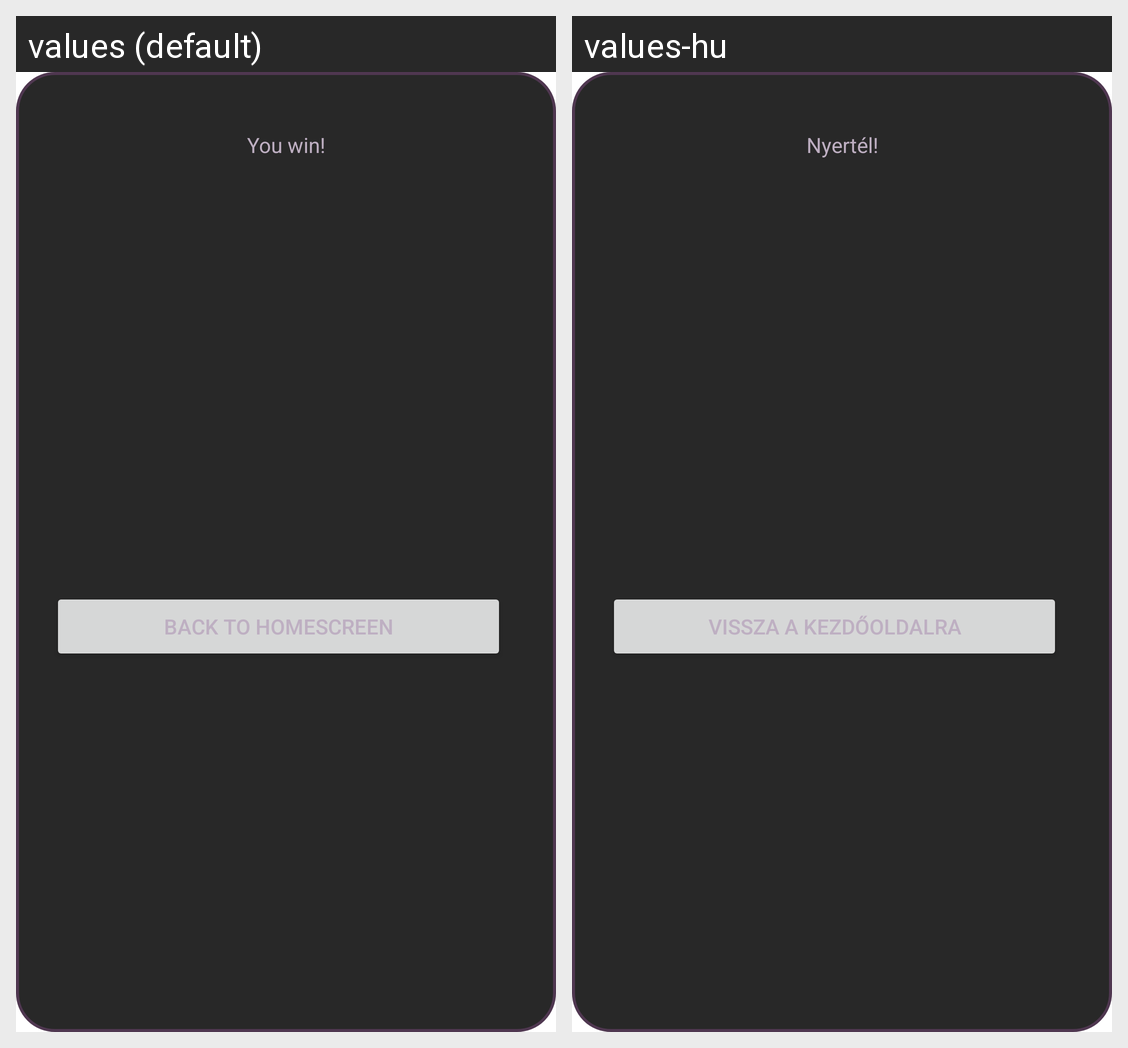

Here is an Android app screen in its default locale and in the app's own translations. Write out the translated-string differences for the strings that appear on this screen.
Android screen res/layout/dialog_end_game.xml rendered under 2 locales, left to right: values (default), values-hu. Device: Nexus 5 (rendered at 1080×1920; each locale shown at half size, 540×960, under a caption strip naming it); theme Theme.SudokuApp.
Strings drawn on this screen, with the default value and each locale's value (text and hints the layout hard-codes, and strings that could not be matched under every locale, appear in the picture but are not listed):

end_game_string
  values: You win!
  values-hu: Nyertél!

btn_end_game
  values: Back to homescreen
  values-hu: Vissza a kezdőoldalra
